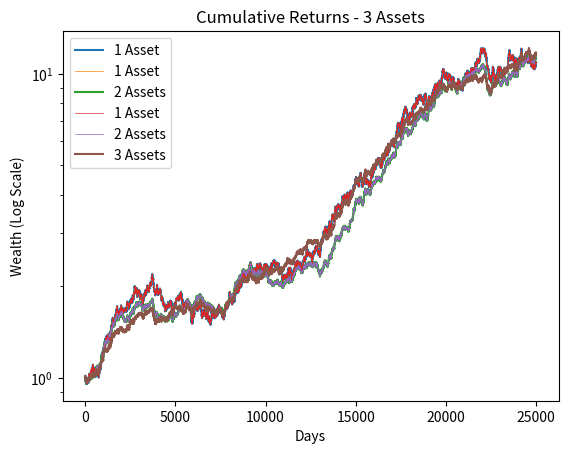

Python code for this plot: (Note: this script raises an exception after producing the figure.)
import numpy as np
import matplotlib.pyplot as plt
import pandas as pd

def generate_orthogonal_asset(existing_assets, mean, std_dev, size):
    """
    Generate a new orthogonal asset relative to an existing portfolio.
    """
    new_asset = np.random.normal(loc=mean, scale=std_dev, size=size)
    
    for asset in existing_assets:
        dot_product = np.dot(asset, new_asset) / np.dot(asset, asset)
        new_asset -= dot_product * asset
    
    new_asset = new_asset - np.mean(new_asset) + mean
    new_asset = new_asset * (std_dev / np.std(new_asset))
    return new_asset

np.random.seed(42)
mean_daily_return = 0.0001
daily_volatility = 0.004
num_days = 25000

primary_returns = np.random.normal(loc=mean_daily_return, scale=daily_volatility, size=num_days)
primary_cum_returns = (1 + primary_returns).cumprod()

plt.plot(primary_cum_returns, label="1 Asset")
plt.yscale("log")
plt.title("Cumulative Returns - 1 Asset")
plt.xlabel("Days")
plt.ylabel("Wealth (Log Scale)")
plt.legend()
plt.show()

second_asset = generate_orthogonal_asset([primary_returns], mean_daily_return, daily_volatility, num_days)
weights_2 = [0.5, 0.5]
two_asset_portfolio = weights_2[0] * primary_returns + weights_2[1] * second_asset
two_asset_cum_returns = (1 + two_asset_portfolio).cumprod()

plt.plot(primary_cum_returns, label="1 Asset", linewidth=0.5)
plt.plot(two_asset_cum_returns, label="2 Assets", linewidth=1.5)
plt.yscale("log")
plt.title("Cumulative Returns - 2 Assets")
plt.xlabel("Days")
plt.ylabel("Wealth (Log Scale)")
plt.legend()
plt.show()

third_asset = generate_orthogonal_asset([primary_returns, second_asset], mean_daily_return, daily_volatility, num_days)
weights_3 = [1/3, 1/3, 1/3]
three_asset_portfolio = weights_3[0] * primary_returns + weights_3[1] * second_asset + weights_3[2] * third_asset
three_asset_cum_returns = (1 + three_asset_portfolio).cumprod()

plt.plot(primary_cum_returns, label="1 Asset", linewidth=0.5)
plt.plot(two_asset_cum_returns, label="2 Assets", linewidth=0.5)
plt.plot(three_asset_cum_returns, label="3 Assets", linewidth=1.5)
plt.yscale("log")
plt.title("Cumulative Returns - 3 Assets")
plt.xlabel("Days")
plt.ylabel("Wealth (Log Scale)")
plt.legend()
plt.show()

assets = [primary_returns, second_asset, third_asset]
results = {"Number of Assets": [1, 2, 3], "Annual Volatility": []}

for num_assets in [10, 15, 20]:
    while len(assets) < num_assets:
        new_asset = generate_orthogonal_asset(assets, mean_daily_return, daily_volatility, num_days)
        assets.append(new_asset)

    weights = np.ones(len(assets)) / len(assets)
    portfolio_returns = sum(weight * asset for weight, asset in zip(weights, assets))
    results["Number of Assets"].append(num_assets)
    results["Annual Volatility"].append(portfolio_returns.std() * np.sqrt(252))

df = pd.DataFrame(results)
plt.plot(df["Number of Assets"], df["Annual Volatility"], marker='o')
plt.xlabel("Number of Assets")
plt.ylabel("Annualized Volatility")
plt.title("Portfolio Volatility vs Number of Assets")
plt.grid()
plt.show()

df